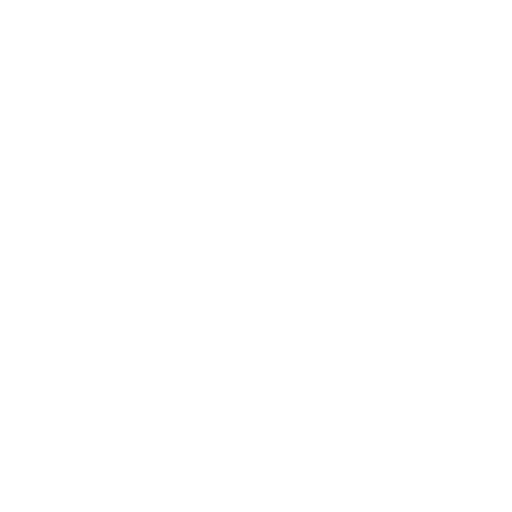
t = 0.00 s
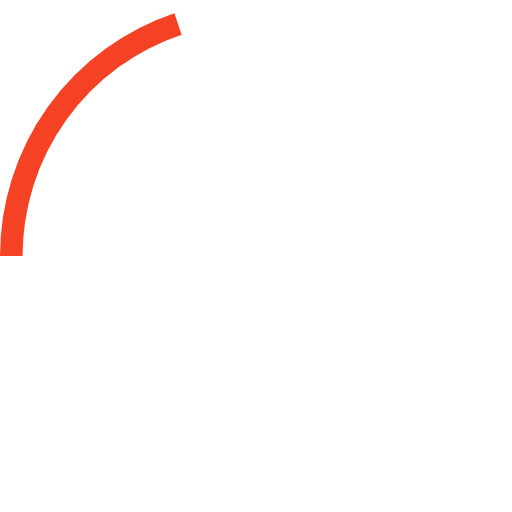
t = 1.13 s
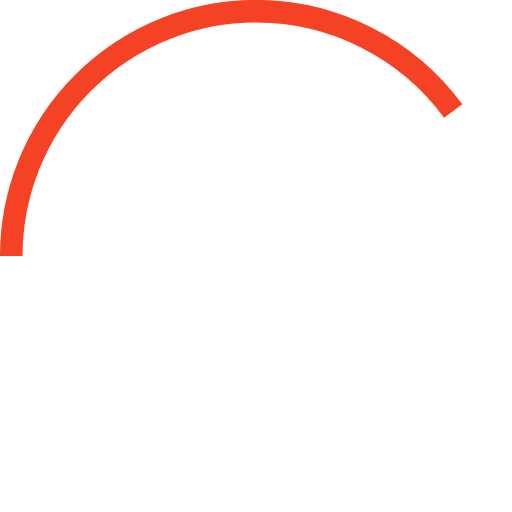
t = 2.27 s
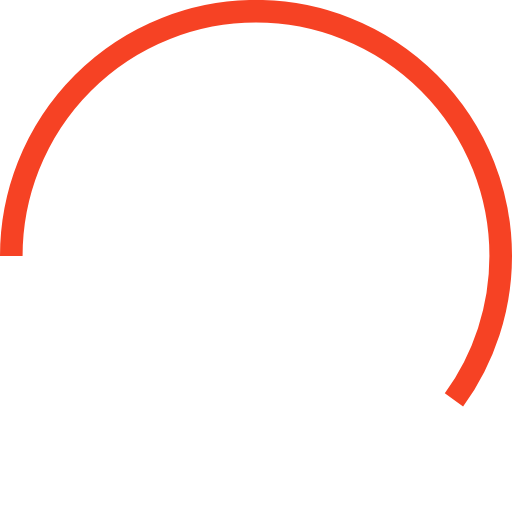
t = 3.40 s
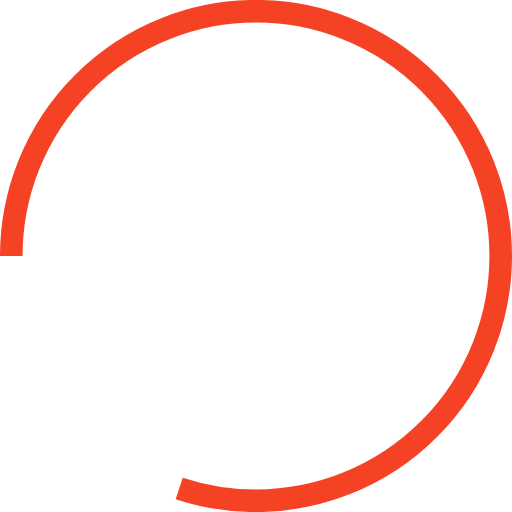
t = 4.53 s
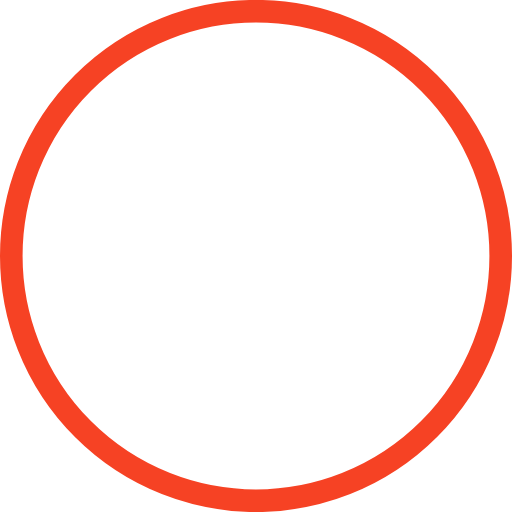
t = 5.67 s

The animated SVG that drew these frames (rendered in a browser with its animation timeline set to each time). Animation: 2 CSS @keyframes rules; one cycle of 5.67 s.

<!--?xml version="1.0" encoding="utf-8"?-->
<!-- Generator: Adobe Illustrator 21.0.0, SVG Export Plug-In . SVG Version: 6.00 Build 0)  -->
<svg version="1.1" id="Layer_1" xmlns="http://www.w3.org/2000/svg" xmlns:xlink="http://www.w3.org/1999/xlink" x="0px" y="0px" viewBox="0 0 136 136" style="" xml:space="preserve">
<style type="text/css">
	.st0{fill:none;stroke:#F64224;stroke-width:6;stroke-miterlimit:10;}
</style>
<path class="st0 YcEYVACE_0" d="M3,68A65,65 0,1,1 133,68A65,65 0,1,1 3,68"></path>
<style>.YcEYVACE_0{stroke-dasharray:409 411;stroke-dashoffset:410;animation:YcEYVACE_draw 5666ms linear 0ms forwards;}@keyframes YcEYVACE_draw{100%{stroke-dashoffset:0;}}@keyframes YcEYVACE_fade{0%{stroke-opacity:1;}98.83720930232558%{stroke-opacity:1;}100%{stroke-opacity:0;}}</style></svg>
